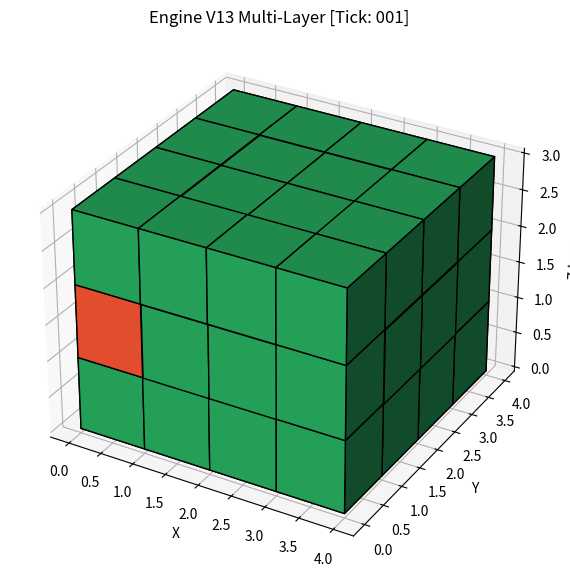
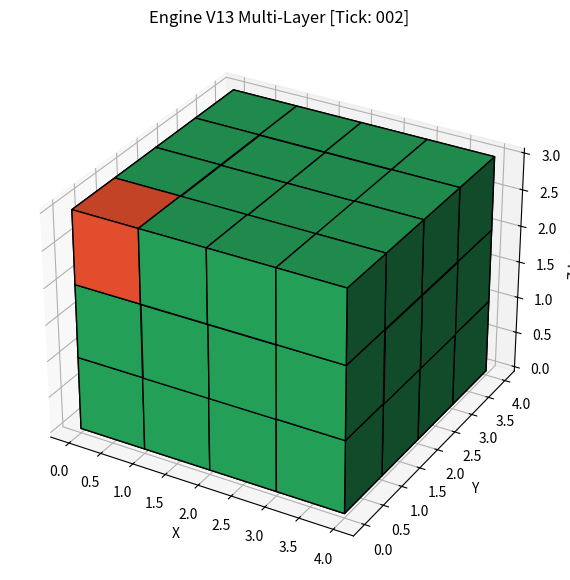
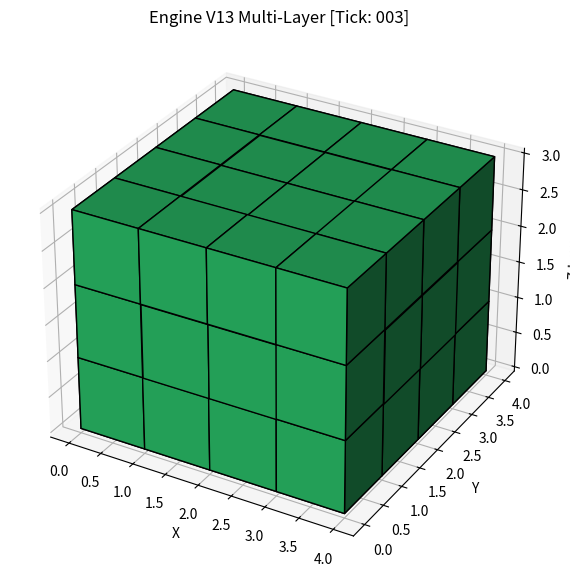
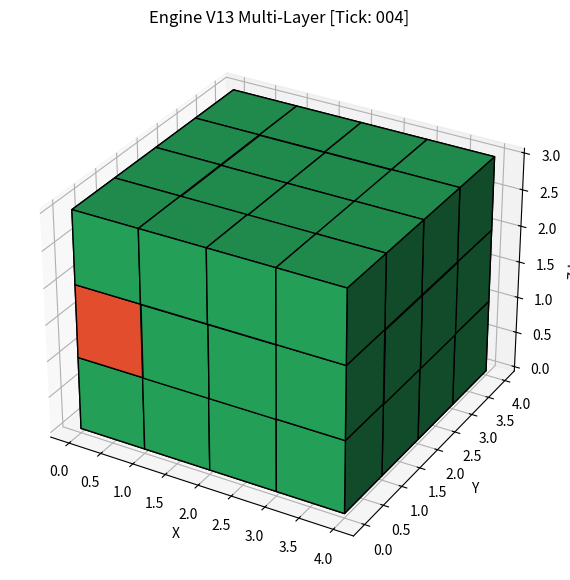
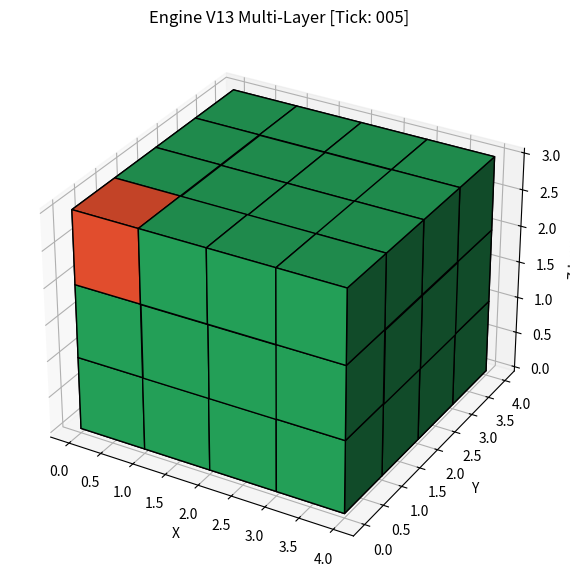
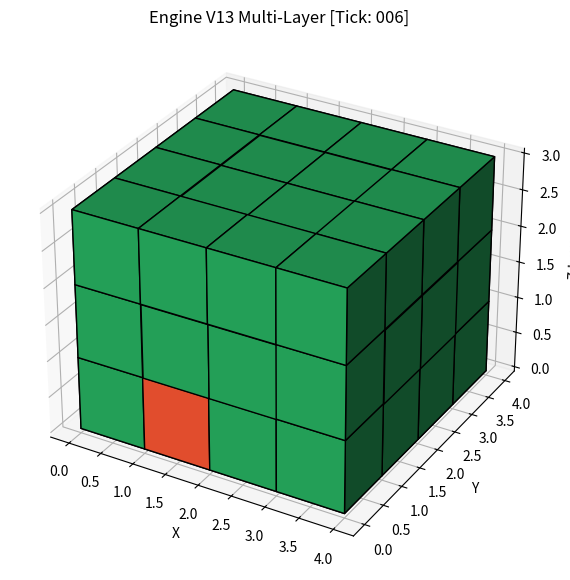
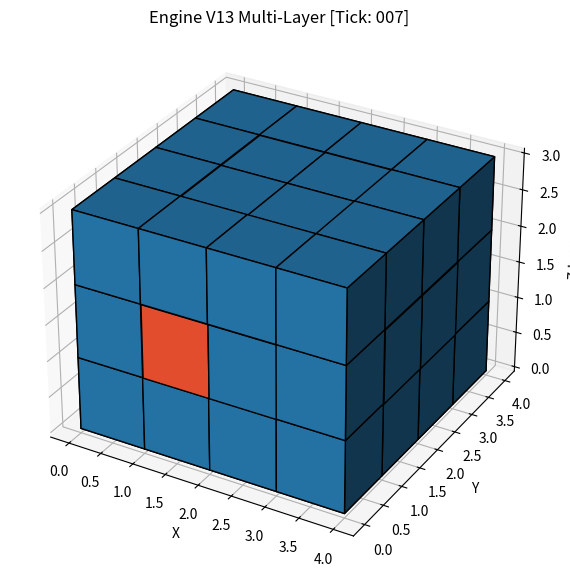
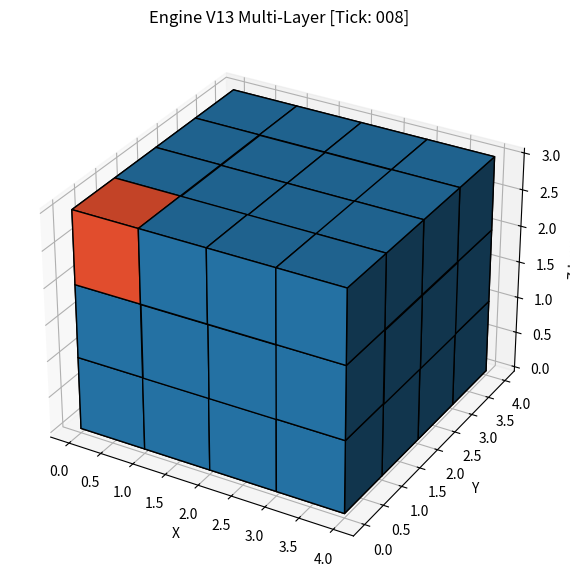
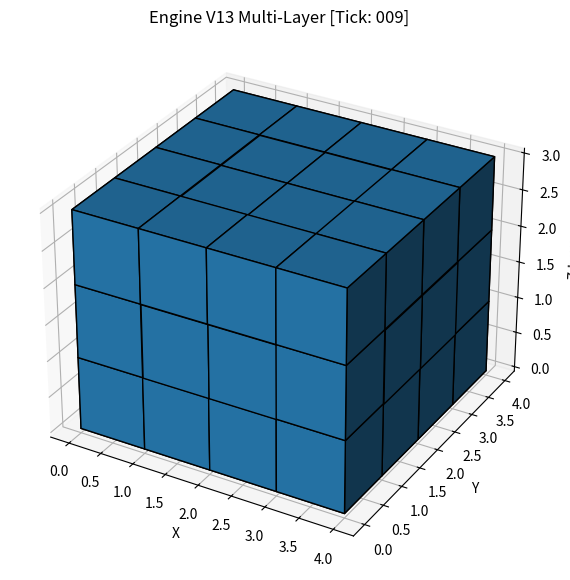
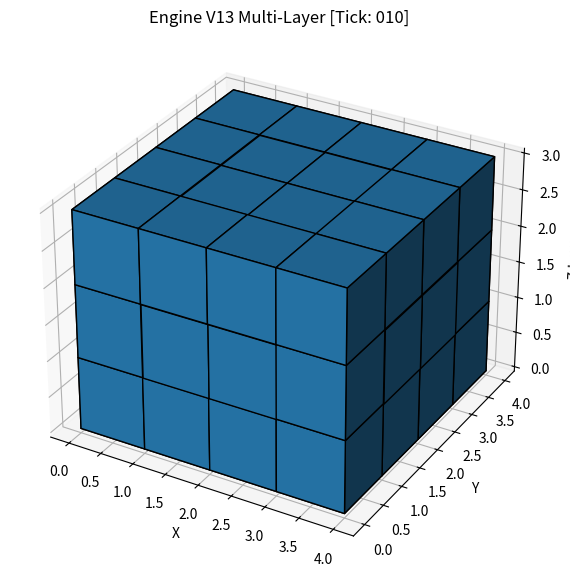
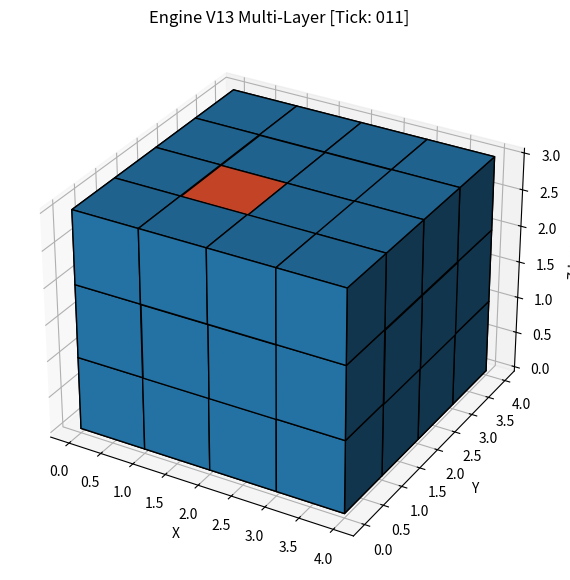
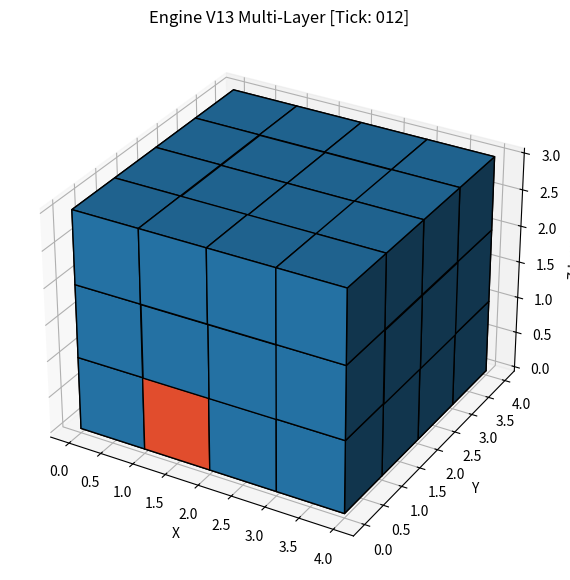

Recreate these plots in Python, in order.
import matplotlib
matplotlib.use('Agg')
import matplotlib.pyplot as plt
import numpy as np
import networkx as nx
import json, os, math

class Base4Operator:
    MATRIX = [[0,2,3,1],[1,0,2,3],[2,3,1,0],[3,1,0,2]]
    @classmethod
    def apply(cls, cur, val, valenc):
        return (cls.MATRIX[cur%4][val%4] + valenc) % 4

class EngineV13Advanced:
    def __init__(self, x_size=4, y_size=4, z_layers=3, wal="malysh_v13_wal.log"):
        self.x_size = x_size
        self.y_size = y_size
        self.z_layers = z_layers
        self.size = x_size * y_size * z_layers
        self.wal_file = wal
        self.graph = nx.Graph()
        self.layers = {}
        self.tick = 0
        self.initialize_advanced_continuum()

    def initialize_advanced_continuum(self):
        node_id = 0
        # 1. Создание многослойной структуры (XYZT)
        for z in range(self.z_layers):
            layer_nodes = []
            for y in range(self.y_size):
                for x in range(self.x_size):
                    self.graph.add_node(node_id, 
                        xyzt=[x, y, z, 0],
                        layer=z,
                        state=0,
                        energy=100.0,
                        temperature=25.0
                    )
                    layer_nodes.append(node_id)
                    node_id += 1
            self.layers[z] = layer_nodes

        # 2. Внутрислойные и межслойные взвешенные ребра
        for u in self.graph.nodes():
            ux, uy, uz, _ = self.graph.nodes[u]['xyzt']
            for v in self.graph.nodes():
                if u < v:
                    vx, vy, vz, _ = self.graph.nodes[v]['xyzt']
                    dist = abs(ux - vx) + abs(uy - vy) + abs(uz - vz)
                    if dist == 1:
                        weight = float(1.0 + (uz * 0.25))
                        self.graph.add_edge(u, v, weight=weight)

    def recover_from_wal(self):
        if not os.path.exists(self.wal_file):
            print(f"[ENGINE V13] Холодный старт многоуровневого континуума.")
            return False
        try:
            with open(self.wal_file, "r") as f:
                lines = f.readlines()
                if not lines: return False
                last_record = json.loads(lines[-1].strip())
                self.tick = last_record["tick"]
                for nid_str, data in last_record["states"].items():
                    nid = int(nid_str)
                    if nid in self.graph:
                        self.graph.nodes[nid]['state'] = data["state"]
                        self.graph.nodes[nid]['energy'] = data["energy"]
                        self.graph.nodes[nid]['temperature'] = data["temp"]
                        self.graph.nodes[nid]['xyzt'] = data["xyzt"]
            print(f"[ENGINE V13] Восстановление из WAL успешно на такте: {self.tick}")
            return True
        except Exception as e:
            print(f"[ENGINE V13] Ошибка чтения WAL: {e}")
            return False

    def multi_strategy_routing_and_physics(self, val, attractor_node):
        # 3. Физика энергии узлов
        for node in self.graph.nodes():
            n_data = self.graph.nodes[node]
            if n_data['energy'] > 10.0 and n_data['temperature'] < 97.0:
                n_data['energy'] -= 3.8
                n_data['temperature'] += 1.9
                valenc = (n_data['xyzt'][2] + (self.tick % 4)) % 4
                n_data['state'] = Base4Operator.apply(n_data['state'], val, valenc)
            else:
                n_data['energy'] = min(100.0, n_data['energy'] + 32.0)
                n_data['temperature'] = max(20.0, n_data['temperature'] - 9.0)

        # 4. Комплексная маршрутизация: Shortest Path + BFS + DFS по подграфам
        for z in range(self.z_layers):
            subgraph_nodes = self.layers[z]
            if attractor_node in subgraph_nodes and len(subgraph_nodes) > 1:
                sub_g = self.graph.subgraph(subgraph_nodes)
                sources = [n for n in subgraph_nodes if n != attractor_node]
                if sources:
                    src = sources[self.tick % len(sources)]
                    try:
                        # Стратегия А: Shortest Path для целевых пакетов
                        if nx.has_path(sub_g, src, attractor_node):
                            path = nx.shortest_path(sub_g, source=src, target=attractor_node, weight='weight')
                            for i in range(len(path) - 1):
                                u, v = path[i], path[i+1]
                                if self.graph.has_edge(u, v):
                                    self.graph[u][v]['weight'] = max(0.1, self.graph[u][v]['weight'] - 0.05)
                        
                        # Стратегия Б: BFS/DFS волновая диффузия энергии
                        bfs_edges = list(nx.bfs_edges(sub_g, source=src))
                        for u, v in bfs_edges[:3]:
                            if self.graph.has_edge(u, v):
                                self.graph[u][v]['weight'] = max(0.1, self.graph[u][v]['weight'] - 0.02)
                    except Exception:
                        pass

    def render_dynamic_voxel_frame(self, attractor_node):
        voxel_array = np.zeros((self.x_size, self.y_size, self.z_layers), dtype=bool)
        color_array = np.empty((self.x_size, self.y_size, self.z_layers), dtype=object)
        
        for node, data in self.graph.nodes(data=True):
            x, y, z = data['xyzt'][:3]
            voxel_array[x, y, z] = True
            if node == attractor_node:
                color_array[x, y, z] = '#FF5733' # Фокус аттрактора
            elif data['temperature'] > 80.0:
                color_array[x, y, z] = '#C70039' # Перегрев
            elif data['energy'] > 75.0:
                color_array[x, y, z] = '#28B463' # Высокая энергия
            else:
                color_array[x, y, z] = '#2980B9' # Базовый поток

        fig = plt.figure(figsize=(7, 7))
        ax = fig.add_subplot(projection='3d')
        ax.voxels(voxel_array, facecolors=color_array, edgecolor='black')
        ax.set_title(f"Engine V13 Multi-Layer [Tick: {self.tick:03d}]")
        ax.set_xlabel("X")
        ax.set_ylabel("Y")
        ax.set_zlabel("Z-Layer")
        
        filename = f"v13_frame_{self.tick:03d}.png"
        plt.savefig(filename, dpi=120)
        plt.close(fig)
        print(f"[ENGINE V13] Кадр анимации сохранен: {filename}")

    def run_continuum(self, stream):
        self.recover_from_wal()

        for val in stream:
            self.tick += 1
            
            # 5. Логарифмическая спираль для перемещения аттрактора
            angle = self.tick * 0.5
            radius = 0.45 * math.exp(0.085 * angle)
            ax_x = int(abs(radius * math.cos(angle)) * 2) % self.x_size
            ax_y = int(abs(radius * math.sin(angle)) * 2) % self.y_size
            ax_z = self.tick % self.z_layers
            
            attractor_node = 0
            for node, data in self.graph.nodes(data=True):
                x, y, z = data['xyzt'][:3]
                if x == ax_x and y == ax_y and z == ax_z:
                    attractor_node = node
                    break

            self.multi_strategy_routing_and_physics(val, attractor_node)
            self.render_dynamic_voxel_frame(attractor_node)

        # Состояние в WAL
        states = {str(n): {
            "state": d["state"], 
            "energy": d["energy"], 
            "temp": d["temperature"], 
            "xyzt": d["xyzt"]
        } for n, d in self.graph.nodes(data=True)}
        
        with open(self.wal_file, "a") as f:
            f.write(json.dumps({"tick": self.tick, "states": states}) + "\n")
        print(f"\n[ENGINE V13] Цикл завершен. Тактов: {self.tick}. WAL обновлен.")

if __name__ == "__main__":
    engine = EngineV13Advanced()
    engine.run_continuum([0, 3, 2, 1, 3, 2, 0, 1, 3, 2, 3, 1])
